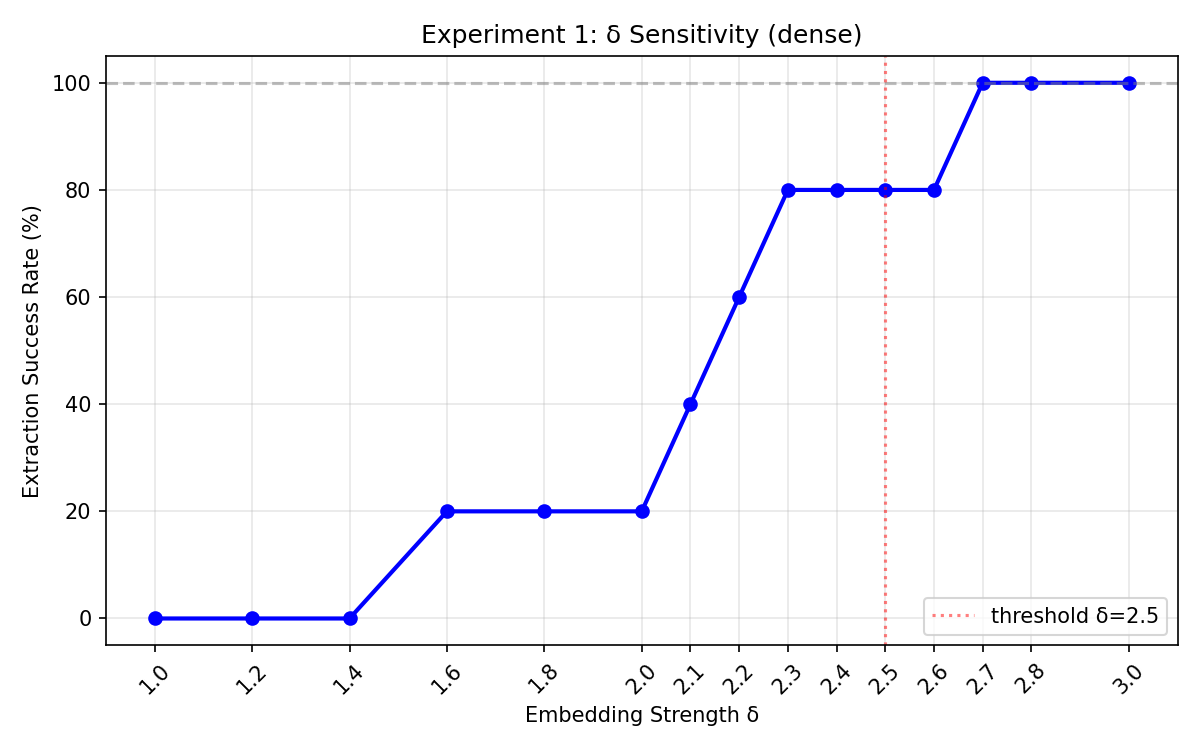

Values plotted in this chart, from the file beside it:
delta, success, total, rate
1.0, 0, 15, 0.0
1.2, 0, 15, 0.0
1.4, 0, 15, 0.0
1.6, 3, 15, 20.0
1.8, 3, 15, 20.0
2.0, 3, 15, 20.0
2.1, 6, 15, 40.0
2.2, 9, 15, 60.0
2.3, 12, 15, 80.0
2.4, 12, 15, 80.0
2.5, 12, 15, 80.0
2.6, 12, 15, 80.0
2.7, 15, 15, 100.0
2.8, 15, 15, 100.0
3.0, 15, 15, 100.0
